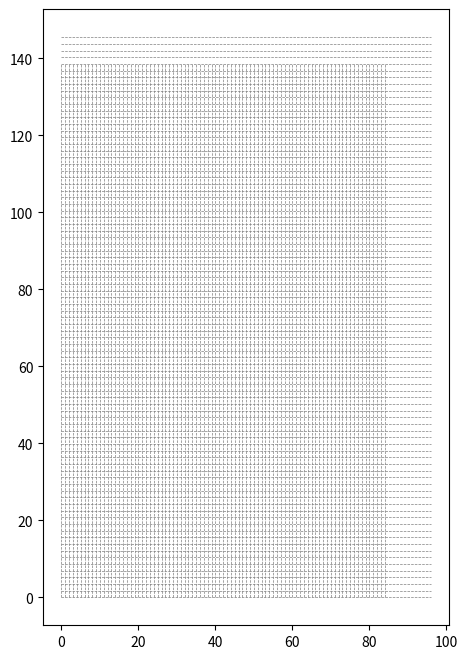

Here is the Python script that generated this plot:
import numpy as np
import matplotlib.pyplot as plt

# Define unit vectors
a = 1#1.303205
b = 1.732#2.25721

# Define grid size
row = 80#10
column= 96#12
# Define the unit cell
  # these points have to be copied

# Create figure
fig, ax = plt.subplots(figsize=(8, 8))
ax.set_aspect('equal')  # For rectangular grid

grid_points = set() # Each index, i..e, grid_points[i], is an array containing the xpos and ypos of a point [xpos,ypos]

# Draw the grid (each rectangle has width a and length b)
for i in range(row + 5):
    ax.plot([i * a, i * a], [0, row * b], color='gray', linestyle='--', linewidth=0.5)
for j in range(row + 5):
    ax.plot([0, column * a], [j * b, j * b], color='gray', linestyle='--', linewidth=0.5)
unit_cell = np.array([[1,2],[2,1],[4,1],[5,2],[7,2]]) * np.array([a, b])
#ax.scatter(unit_cell[:, 0], unit_cell[:, 1], color='red', s=50, label="Unit Cell Points")
for i in range(row):
    for j in range(column):
            translated_cell = unit_cell + np.array([i * 6 * a, j * 2 * b])  # Shift in steps of (5a, 2b)
            for point in translated_cell:
                if (point[0] <= column * a) and (point[1] <= row * b):
                    grid_points.add(tuple(point))  # Add as a tuple to the set


grid_points = np.array(sorted(grid_points, key=lambda point: (point[1], point[0])))
print(len(grid_points))
# colors = []
# for index, (x,y) in enumerate(grid_points):
#     row_index = y/b  # Determine the row number
#     col_index = x/a  # Determine the column number
#
#     if (row_index) % 2 == 0 and index %2 ==0:  # Even row: Start with red
#         colors.append('pink')
#     elif (row_index) % 2 == 0 and index %2 !=0:
#         colors.append('red')
#     else:
#         if (row_index) % 2 != 0 and index % 2 == 0:  # Even row: Start with red
#             colors.append('red')
#         elif (row_index / b) % 2 != 0 and index % 2 != 0:
#             colors.append('pink')
#
#
# # Scatter plot with alternating row colors
# ax.scatter(grid_points[:, 0], grid_points[:, 1], color=colors, s=20)

# ax.scatter(grid_points[:, 0], grid_points[:, 1], color='red', s=20)

# ax.set_aspect('equal')
# grid_points = sorted(grid_points, key=lambda point: (point[1], point[0]))
# print(len(grid_points))
# print(grid_points)
# # print(grid_points[-1])
# # af = 1
# # print(af)
# plt.xticks(np.arange(0, (column+1)*a,a))
# plt.yticks(np.arange(0, (row+1)*b,b))
#
# ax.set_xlim(0, column * a)
# ax.set_ylim(0, row * b)
# plt.show()
# ax.set_xlabel("X-axis")
# ax.set_ylabel("Y-axis")
# ax.set_title("10x10 Rectangular Grid with Properly Placed Unit Cell")

#grid_points = np.array(grid_points, dtype=object)
#
# # Print the stored unit cell points
# lateral_neighbors = []  # Dictionary to store neighbors
# for i, (x1, y1) in enumerate(grid_points):
#     for j, (x2, y2) in enumerate(grid_points):
#         if i == j:
#             continue  # Skip self
#
#         # Check if the points follow the neighbor distance rules
#         dx = abs(x1 - x2)
#         dy = abs(y1 - y2)
#
#         if (dx == 2 * a and dy == 0) or (dx == a and dy == b):
#             lateral_neighbors.append((x2, y2))
#             print(lateral_neighbors[0][0])